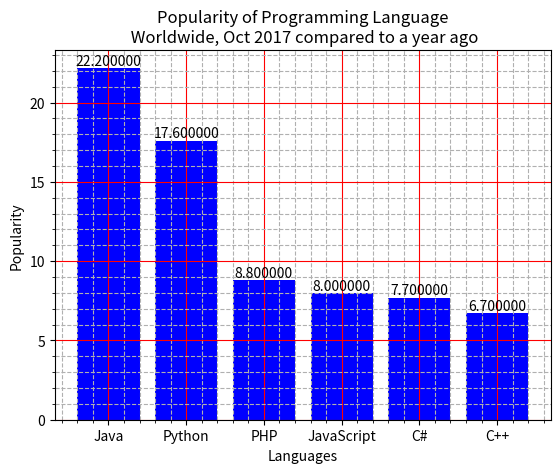

Generate this figure with matplotlib:
import matplotlib.pyplot as plt


languages = ["Java", "Python", "PHP", "JavaScript", "C#", "C++"]
scores = [22.2, 17.6, 8.8, 8, 7.7, 6.7]
bar = plt.bar(languages, scores, color="blue")
plt.bar_label(bar, fmt='%.6f')
plt.minorticks_on()
plt.grid(True, which="major", color="red")
plt.grid(True, which="minor", linestyle="--")
plt.title(
    "Popularity of Programming Language\n Worldwide, Oct 2017 compared to a year ago")
plt.xlabel("Languages")
plt.ylabel("Popularity")
plt.show()
plt.close()
